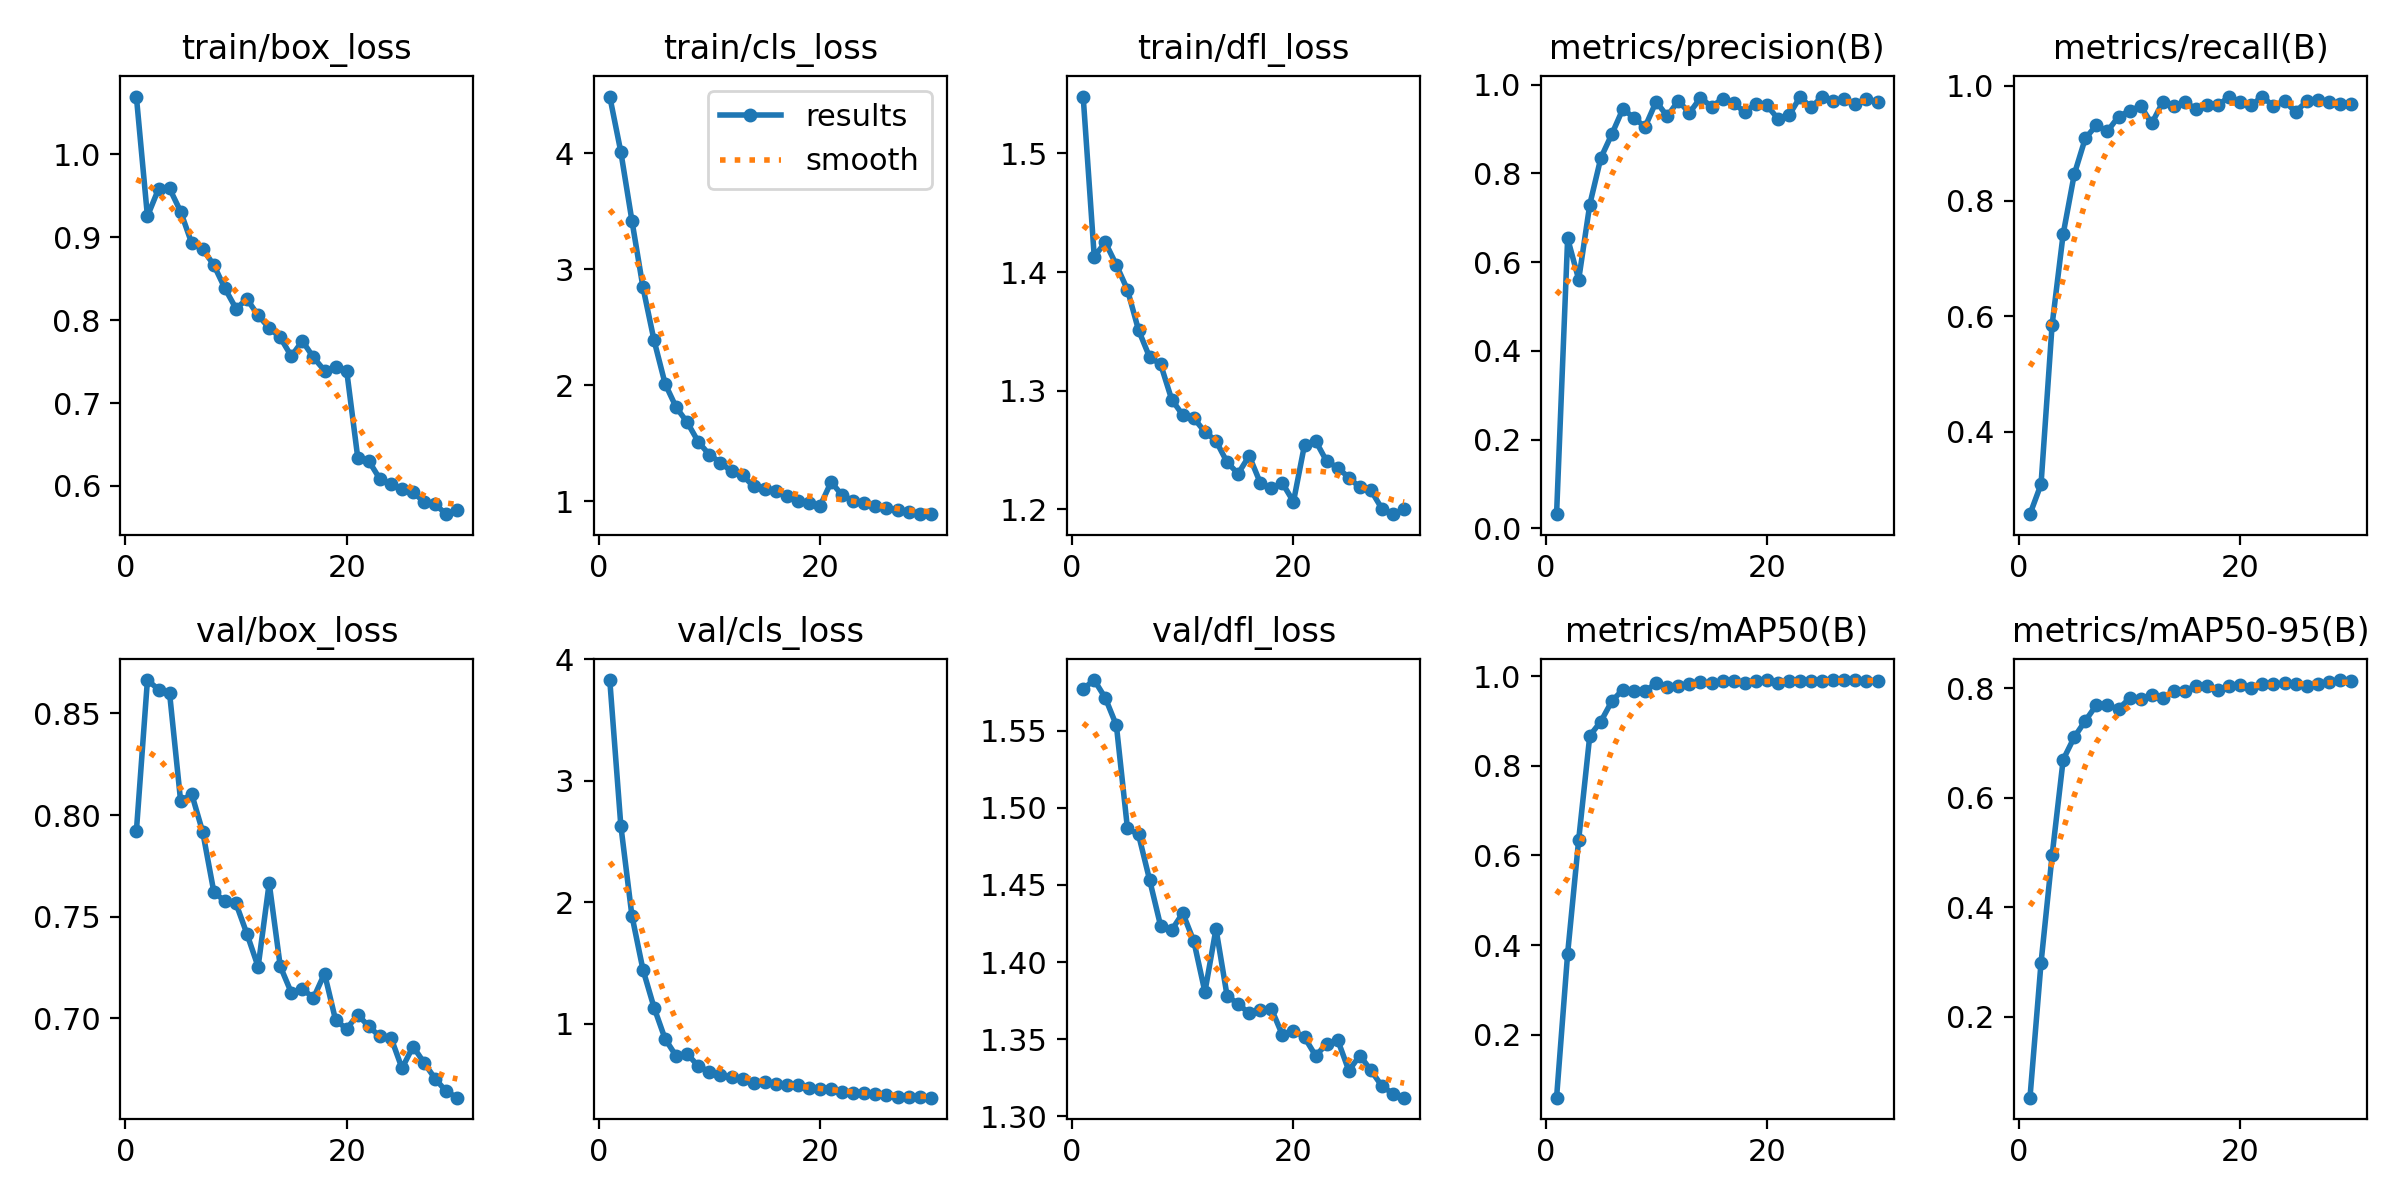

Values plotted in this chart, from the file beside it:
epoch, time, train/box_loss, train/cls_loss, train/dfl_loss, metrics/precision(B), metrics/recall(B), metrics/mAP50(B), metrics/mAP50-95(B), val/box_loss, val/cls_loss, val/dfl_loss, lr/pg0, lr/pg1, lr/pg2
1, 39.88, 1.07, 4.489, 1.548, 0.03207, 0.2572, 0.05978, 0.0525, 0.792, 3.831, 1.577, 6.59498e-05, 6.59498e-05, 6.59498e-05
2, 71.94, 0.9252, 4.012, 1.413, 0.6534, 0.3091, 0.3811, 0.2986, 0.8665, 2.63, 1.583, 0.0001282, 0.0001282, 0.0001282
3, 104.1, 0.9581, 3.42, 1.425, 0.5609, 0.5853, 0.6355, 0.4946, 0.8618, 1.89, 1.571, 0.0001861, 0.0001861, 0.0001861
4, 138.4, 0.9588, 2.844, 1.406, 0.7298, 0.7427, 0.8669, 0.6693, 0.86, 1.444, 1.554, 0.0001802, 0.0001802, 0.0001802
5, 171.8, 0.9309, 2.387, 1.385, 0.8349, 0.846, 0.8987, 0.7103, 0.8068, 1.132, 1.487, 0.0001736, 0.0001736, 0.0001736
6, 205, 0.8927, 2.012, 1.351, 0.8888, 0.9086, 0.9443, 0.7402, 0.8103, 0.8733, 1.483, 0.000167, 0.000167, 0.000167
7, 237.8, 0.8855, 1.809, 1.328, 0.9457, 0.931, 0.97, 0.7689, 0.7915, 0.7323, 1.453, 0.0001604, 0.0001604, 0.0001604
8, 270.6, 0.8664, 1.68, 1.322, 0.9246, 0.9209, 0.9665, 0.7683, 0.7621, 0.7509, 1.423, 0.0001538, 0.0001538, 0.0001538
9, 303.3, 0.8383, 1.511, 1.293, 0.9049, 0.9463, 0.9658, 0.7619, 0.7575, 0.6482, 1.421, 0.0001472, 0.0001472, 0.0001472
10, 335.6, 0.814, 1.4, 1.28, 0.9619, 0.956, 0.9848, 0.7813, 0.7564, 0.6046, 1.432, 0.0001406, 0.0001406, 0.0001406
11, 368.6, 0.8254, 1.333, 1.277, 0.9286, 0.9646, 0.9754, 0.7794, 0.7413, 0.576, 1.413, 0.000134, 0.000134, 0.000134
12, 402.1, 0.8056, 1.257, 1.265, 0.9638, 0.9344, 0.9775, 0.7873, 0.7253, 0.5581, 1.381, 0.0001274, 0.0001274, 0.0001274
13, 435.8, 0.7906, 1.223, 1.258, 0.9362, 0.9713, 0.982, 0.7817, 0.7665, 0.541, 1.422, 0.0001208, 0.0001208, 0.0001208
14, 469.5, 0.7791, 1.127, 1.24, 0.9702, 0.9644, 0.9874, 0.7939, 0.7255, 0.5142, 1.378, 0.0001142, 0.0001142, 0.0001142
15, 503.1, 0.7565, 1.109, 1.23, 0.9506, 0.9708, 0.9839, 0.7942, 0.7125, 0.5176, 1.373, 0.0001076, 0.0001076, 0.0001076
16, 535.4, 0.7748, 1.092, 1.245, 0.9679, 0.9598, 0.989, 0.8043, 0.7145, 0.4997, 1.367, 0.000101, 0.000101, 0.000101
17, 566.4, 0.755, 1.041, 1.222, 0.9588, 0.9669, 0.9894, 0.8044, 0.7099, 0.4917, 1.369, 9.44e-05, 9.44e-05, 9.44e-05
18, 600, 0.7392, 1.001, 1.218, 0.9377, 0.9659, 0.9846, 0.7973, 0.7219, 0.4909, 1.37, 8.78e-05, 8.78e-05, 8.78e-05
19, 633.5, 0.7429, 0.987, 1.222, 0.9571, 0.9809, 0.9897, 0.8033, 0.699, 0.4718, 1.353, 8.12e-05, 8.12e-05, 8.12e-05
20, 667.1, 0.7391, 0.9578, 1.206, 0.9535, 0.9708, 0.991, 0.8054, 0.6947, 0.4602, 1.356, 7.46e-05, 7.46e-05, 7.46e-05
21, 700.7, 0.6343, 1.166, 1.255, 0.9232, 0.966, 0.9842, 0.8002, 0.7017, 0.4621, 1.351, 6.8e-05, 6.8e-05, 6.8e-05
22, 732, 0.6301, 1.05, 1.258, 0.9309, 0.981, 0.9887, 0.8083, 0.6959, 0.4376, 1.339, 6.14e-05, 6.14e-05, 6.14e-05
23, 761, 0.6085, 1.004, 1.241, 0.9721, 0.9641, 0.989, 0.8067, 0.691, 0.4291, 1.347, 5.48e-05, 5.48e-05, 5.48e-05
24, 792.3, 0.6022, 0.982, 1.235, 0.9487, 0.9724, 0.9887, 0.8084, 0.6904, 0.4315, 1.349, 4.82e-05, 4.82e-05, 4.82e-05
25, 824.4, 0.5968, 0.9562, 1.227, 0.9732, 0.9547, 0.9895, 0.8079, 0.6753, 0.422, 1.33, 4.16e-05, 4.16e-05, 4.16e-05
26, 855.1, 0.5928, 0.9384, 1.219, 0.9624, 0.9724, 0.991, 0.8031, 0.686, 0.4119, 1.339, 3.5e-05, 3.5e-05, 3.5e-05
27, 884.7, 0.5805, 0.9205, 1.216, 0.9666, 0.9741, 0.9911, 0.8079, 0.678, 0.3975, 1.33, 2.84e-05, 2.84e-05, 2.84e-05
28, 916.7, 0.5778, 0.9085, 1.2, 0.9571, 0.9722, 0.9903, 0.811, 0.6701, 0.3976, 1.319, 2.18e-05, 2.18e-05, 2.18e-05
29, 948.6, 0.566, 0.8915, 1.196, 0.9675, 0.9681, 0.9899, 0.8146, 0.6639, 0.3931, 1.315, 1.52e-05, 1.52e-05, 1.52e-05
30, 978.1, 0.5716, 0.8878, 1.2, 0.9616, 0.9679, 0.9899, 0.8121, 0.6608, 0.3892, 1.312, 8.6e-06, 8.6e-06, 8.6e-06
